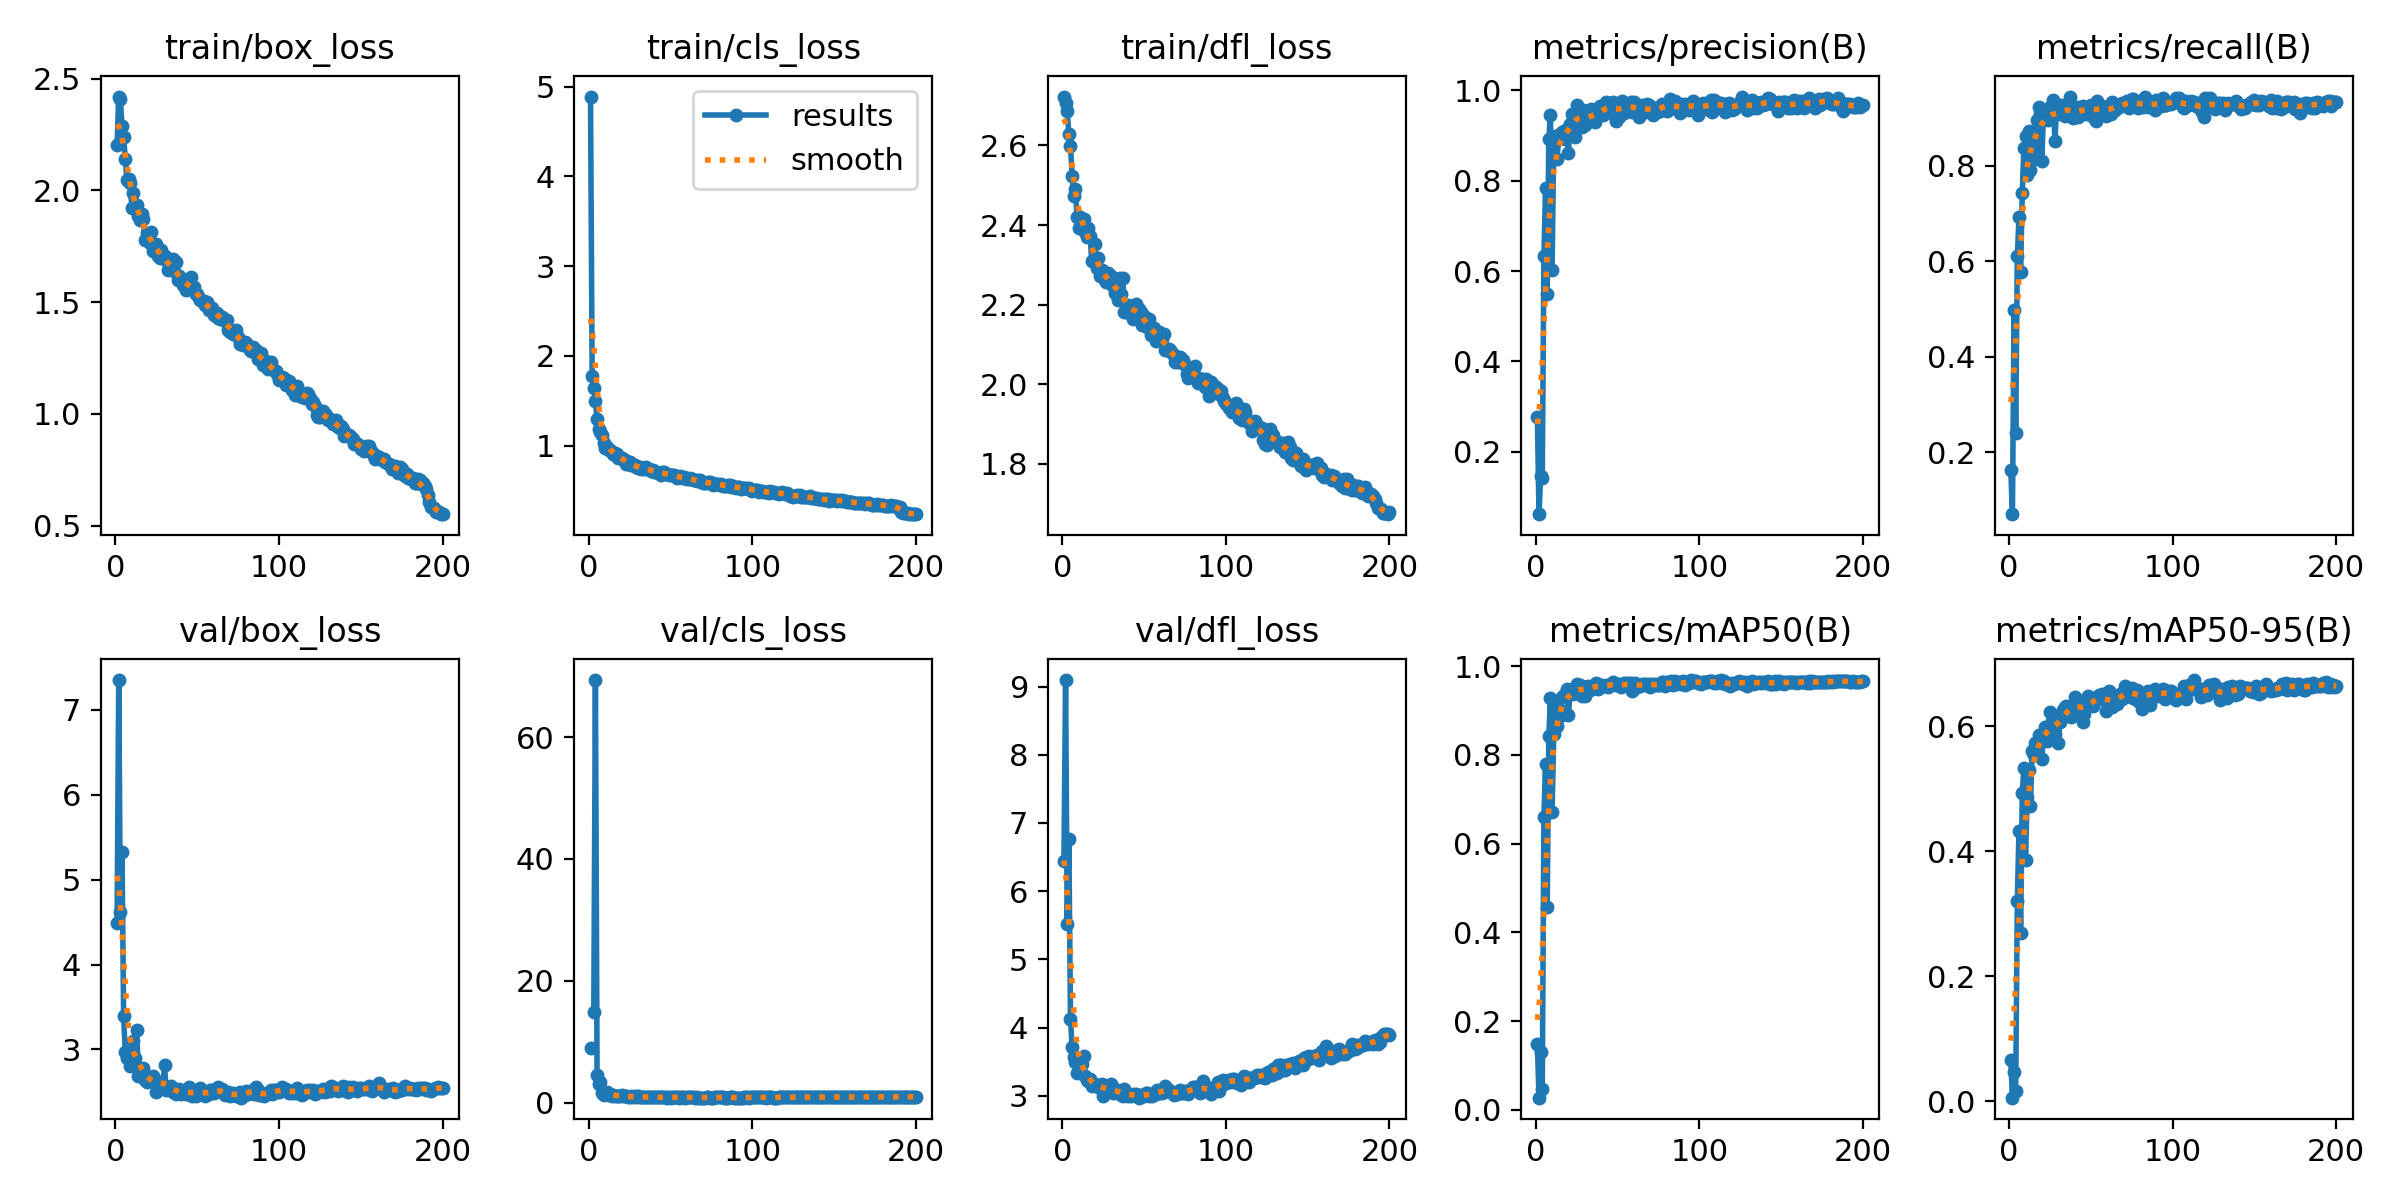

The file beside this chart, header and first rows:
epoch, time, train/box_loss, train/cls_loss, train/dfl_loss, metrics/precision(B), metrics/recall(B), metrics/mAP50(B), metrics/mAP50-95(B), val/box_loss, val/cls_loss, val/dfl_loss, lr/pg0, lr/pg1, lr/pg2
1, 28.15, 2.205, 4.891, 2.723, 0.2769, 0.1625, 0.1486, 0.06502, 4.494, 9.011, 6.448, 0.000545, 0.000545, 0.000545
2, 53.84, 2.42, 1.771, 2.708, 0.06199, 0.06992, 0.02737, 0.00548, 7.352, inf, 9.095, 0.001095, 0.001095, 0.001095
3, 79.36, 2.41, 1.642, 2.686, 0.1463, 0.4977, 0.1294, 0.04613, 4.623, 14.88, 5.524, 0.00164, 0.00164, 0.00164
4, 104.8, 2.287, 1.495, 2.63, 0.1425, 0.2394, 0.04619, 0.01691, 5.33, 69.37, 6.76, 0.001642, 0.001642, 0.001642
5, 130.3, 2.24, 1.293, 2.6, 0.633, 0.6104, 0.6601, 0.3207, 3.388, 4.613, 4.13, 0.001634, 0.001634, 0.001634
6, 155.8, 2.14, 1.188, 2.523, 0.7848, 0.692, 0.7795, 0.4329, 2.974, 3.026, 3.715, 0.001626, 0.001626, 0.001626
7, 181.4, 2.045, 1.154, 2.472, 0.5483, 0.5775, 0.4565, 0.2697, 2.897, 3.377, 3.572, 0.001617, 0.001617, 0.001617
8, 206.8, 2.053, 1.122, 2.49, 0.8929, 0.7421, 0.8425, 0.4927, 2.928, 1.609, 3.497, 0.001609, 0.001609, 0.001609
9, 232.3, 2.032, 1.028, 2.419, 0.9462, 0.8375, 0.9281, 0.5339, 2.803, 1.331, 3.341, 0.001601, 0.001601, 0.001601
10, 257.8, 1.923, 0.9763, 2.392, 0.6025, 0.8624, 0.6704, 0.3866, 2.966, 1.583, 3.471, 0.001593, 0.001593, 0.001593
11, 283.3, 1.989, 0.9862, 2.419, 0.8824, 0.7796, 0.8466, 0.4869, 3.095, 1.667, 3.555, 0.001584, 0.001584, 0.001584
12, 308.8, 1.924, 0.95, 2.408, 0.8982, 0.8721, 0.9153, 0.5304, 2.903, 1.274, 3.461, 0.001576, 0.001576, 0.001576
13, 334.2, 1.933, 0.9543, 2.416, 0.8475, 0.7912, 0.8638, 0.4719, 3.229, 1.48, 3.585, 0.001568, 0.001568, 0.001568
14, 359.7, 1.885, 0.9239, 2.383, 0.8941, 0.8712, 0.9037, 0.5611, 2.682, 1.125, 3.294, 0.00156, 0.00156, 0.00156
15, 385.2, 1.868, 0.9088, 2.37, 0.9029, 0.815, 0.8884, 0.5547, 2.747, 1.25, 3.232, 0.001551, 0.001551, 0.001551
16, 410.7, 1.896, 0.9166, 2.392, 0.908, 0.8403, 0.9295, 0.5732, 2.734, 1.165, 3.222, 0.001543, 0.001543, 0.001543
17, 436.2, 1.874, 0.9059, 2.373, 0.9108, 0.8963, 0.9352, 0.5712, 2.786, 1.119, 3.246, 0.001535, 0.001535, 0.001535
18, 461.6, 1.778, 0.8643, 2.309, 0.8926, 0.9228, 0.9326, 0.586, 2.639, 1.06, 3.139, 0.001527, 0.001527, 0.001527
19, 487.1, 1.81, 0.8622, 2.31, 0.9146, 0.9089, 0.9474, 0.5823, 2.61, 1.061, 3.17, 0.001518, 0.001518, 0.001518
20, 512.5, 1.803, 0.8563, 2.352, 0.8616, 0.8106, 0.89, 0.5484, 2.65, 1.175, 3.172, 0.00151, 0.00151, 0.00151
21, 538, 1.766, 0.8529, 2.292, 0.9253, 0.9143, 0.9418, 0.5865, 2.669, 1.061, 3.144, 0.001502, 0.001502, 0.001502
22, 563.5, 1.813, 0.841, 2.317, 0.9485, 0.9123, 0.949, 0.5993, 2.625, 1.074, 3.136, 0.001494, 0.001494, 0.001494
23, 589, 1.73, 0.7988, 2.272, 0.9466, 0.9003, 0.9377, 0.5771, 2.689, 1.01, 3.144, 0.001485, 0.001485, 0.001485
24, 614.5, 1.747, 0.7946, 2.287, 0.8975, 0.8967, 0.9389, 0.5893, 2.642, 0.9688, 3.171, 0.001477, 0.001477, 0.001477
25, 640, 1.759, 0.8163, 2.279, 0.9679, 0.9234, 0.9603, 0.6226, 2.498, 0.8878, 3, 0.001469, 0.001469, 0.001469
26, 665.5, 1.708, 0.7854, 2.263, 0.9478, 0.9124, 0.9504, 0.6092, 2.59, 1.019, 3.145, 0.001461, 0.001461, 0.001461
27, 690.7, 1.699, 0.7882, 2.258, 0.9502, 0.9378, 0.9579, 0.6103, 2.586, 0.9065, 3.096, 0.001452, 0.001452, 0.001452
28, 716.2, 1.734, 0.7853, 2.278, 0.9178, 0.8513, 0.9331, 0.587, 2.613, 1.026, 3.15, 0.001444, 0.001444, 0.001444
29, 741.7, 1.7, 0.7609, 2.255, 0.9567, 0.926, 0.9537, 0.6082, 2.581, 0.8759, 3.067, 0.001436, 0.001436, 0.001436
30, 767, 1.707, 0.7512, 2.273, 0.9233, 0.9076, 0.9315, 0.5726, 2.812, 1.088, 3.177, 0.001428, 0.001428, 0.001428
31, 792.2, 1.689, 0.7635, 2.247, 0.936, 0.9095, 0.9539, 0.6077, 2.522, 0.9656, 3.044, 0.001419, 0.001419, 0.001419
32, 817.7, 1.646, 0.7335, 2.228, 0.9393, 0.9271, 0.9543, 0.6132, 2.533, 0.9079, 3.1, 0.001411, 0.001411, 0.001411
33, 843.2, 1.654, 0.7458, 2.239, 0.9414, 0.9167, 0.9469, 0.6261, 2.548, 0.9071, 3.061, 0.001403, 0.001403, 0.001403
34, 868.7, 1.653, 0.7408, 2.211, 0.9588, 0.9046, 0.9495, 0.6305, 2.564, 0.9007, 3.062, 0.001395, 0.001395, 0.001395
35, 894.2, 1.692, 0.7578, 2.268, 0.9425, 0.9193, 0.954, 0.632, 2.501, 0.8789, 3.051, 0.001386, 0.001386, 0.001386
36, 919.7, 1.64, 0.7362, 2.227, 0.9289, 0.9185, 0.9505, 0.6228, 2.527, 0.9134, 3.017, 0.001378, 0.001378, 0.001378
37, 945.1, 1.678, 0.7383, 2.267, 0.9471, 0.945, 0.9617, 0.6157, 2.478, 0.8475, 2.992, 0.00137, 0.00137, 0.00137
38, 970.5, 1.598, 0.7158, 2.18, 0.947, 0.9067, 0.9482, 0.6157, 2.515, 0.9234, 3.102, 0.001362, 0.001362, 0.001362
39, 995.8, 1.617, 0.726, 2.181, 0.9663, 0.8996, 0.9583, 0.6304, 2.534, 0.9015, 3.041, 0.001353, 0.001353, 0.001353
40, 1021, 1.605, 0.7069, 2.198, 0.9565, 0.9025, 0.9578, 0.6477, 2.472, 0.8572, 2.99, 0.001345, 0.001345, 0.001345
41, 1047, 1.577, 0.7042, 2.189, 0.9443, 0.9227, 0.9547, 0.6319, 2.495, 0.9039, 3.005, 0.001337, 0.001337, 0.001337
42, 1072, 1.599, 0.6932, 2.187, 0.947, 0.902, 0.9541, 0.6399, 2.49, 0.8839, 2.992, 0.001329, 0.001329, 0.001329
43, 1098, 1.554, 0.6982, 2.164, 0.9752, 0.9239, 0.9571, 0.6381, 2.471, 0.8445, 3.026, 0.00132, 0.00132, 0.00132
44, 1123, 1.558, 0.6734, 2.195, 0.9723, 0.9085, 0.9532, 0.6254, 2.478, 0.8858, 3.019, 0.001312, 0.001312, 0.001312
45, 1149, 1.597, 0.7035, 2.201, 0.952, 0.9248, 0.9566, 0.6072, 2.552, 0.917, 3.024, 0.001304, 0.001304, 0.001304
46, 1174, 1.615, 0.7074, 2.185, 0.9664, 0.9185, 0.9576, 0.6204, 2.501, 0.9174, 3.013, 0.001296, 0.001296, 0.001296
47, 1200, 1.563, 0.6819, 2.189, 0.9735, 0.9079, 0.9636, 0.6382, 2.449, 0.8567, 2.973, 0.001287, 0.001287, 0.001287
48, 1225, 1.57, 0.6873, 2.181, 0.9668, 0.9219, 0.9605, 0.6485, 2.509, 0.8273, 3.009, 0.001279, 0.001279, 0.001279
49, 1251, 1.537, 0.6744, 2.148, 0.9329, 0.9226, 0.9577, 0.6362, 2.448, 0.885, 2.999, 0.001271, 0.001271, 0.001271
50, 1276, 1.535, 0.6685, 2.172, 0.963, 0.9282, 0.9567, 0.637, 2.473, 0.8308, 3.003, 0.001263, 0.001263, 0.001263
51, 1301, 1.52, 0.6704, 2.155, 0.9406, 0.9243, 0.9603, 0.6318, 2.508, 0.8517, 3.034, 0.001254, 0.001254, 0.001254
52, 1327, 1.511, 0.6682, 2.144, 0.969, 0.9007, 0.9537, 0.6399, 2.542, 0.8879, 3.042, 0.001246, 0.001246, 0.001246
53, 1352, 1.507, 0.656, 2.163, 0.9772, 0.8931, 0.9573, 0.6446, 2.494, 0.8863, 2.992, 0.001238, 0.001238, 0.001238
54, 1378, 1.506, 0.6396, 2.123, 0.9509, 0.9364, 0.9611, 0.6454, 2.469, 0.8737, 3.023, 0.00123, 0.00123, 0.00123
55, 1403, 1.486, 0.6443, 2.127, 0.9593, 0.9266, 0.9612, 0.65, 2.447, 0.8305, 3.002, 0.001221, 0.001221, 0.001221
56, 1429, 1.499, 0.6578, 2.142, 0.9653, 0.9259, 0.9564, 0.6434, 2.494, 0.8791, 3.045, 0.001213, 0.001213, 0.001213
57, 1454, 1.464, 0.6406, 2.109, 0.9591, 0.9245, 0.9618, 0.651, 2.47, 0.8539, 3.028, 0.001205, 0.001205, 0.001205
58, 1480, 1.475, 0.6461, 2.129, 0.9745, 0.9138, 0.9611, 0.6431, 2.516, 0.8417, 3.083, 0.001197, 0.001197, 0.001197
59, 1505, 1.476, 0.6334, 2.132, 0.9527, 0.9037, 0.9434, 0.6246, 2.52, 0.8356, 3.045, 0.001188, 0.001188, 0.001188
60, 1531, 1.444, 0.6299, 2.115, 0.9736, 0.9163, 0.9606, 0.6443, 2.487, 0.8528, 3.072, 0.00118, 0.00118, 0.00118
... 140 more rows
